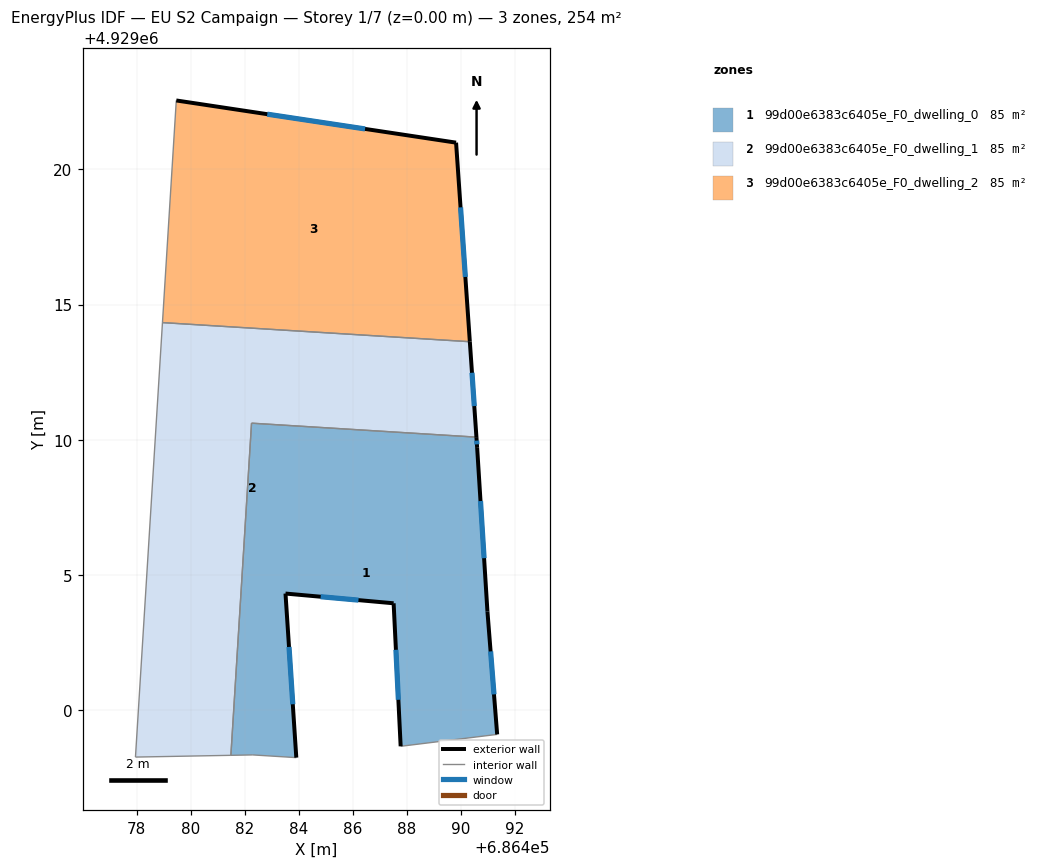
=== STOREY PLAN SPEC (per zone: floor XY polygon, exterior-wall plan segments, windows/doors) ===
zone 1: 99d00e6383c6405e_F0_dwelling_0  (84.6 m²)
  floor: (686491.34, 4928999.10) (686490.98, 4929003.65) (686490.60, 4929009.70) (686490.57, 4929010.09) (686482.25, 4929010.61) (686481.49, 4928998.33) (686482.30, 4928998.34) (686483.91, 4928998.24) (686483.51, 4929004.31) (686487.51, 4929003.95) (686487.77, 4928998.66)
  exterior wall: (686487.77, 4928998.66) – (686487.51, 4929003.95)  [5.3 m]
    window: (686487.68, 4929000.38) – (686487.59, 4929002.23)  [1.9 m²]
  exterior wall: (686487.51, 4929003.95) – (686483.51, 4929004.31)  [4.0 m]
    window: (686486.21, 4929004.07) – (686484.81, 4929004.19)  [1.5 m²]
  exterior wall: (686483.51, 4929004.31) – (686483.91, 4928998.24)  [6.1 m]
    window: (686483.64, 4929002.34) – (686483.78, 4929000.21)  [2.2 m²]
  exterior wall: (686490.57, 4929010.09) – (686490.60, 4929009.70)  [0.4 m]
    window: (686490.58, 4929009.97) – (686490.59, 4929009.83)  [0.1 m²]
  exterior wall: (686490.60, 4929009.70) – (686490.98, 4929003.65)  [6.1 m]
    window: (686490.72, 4929007.73) – (686490.85, 4929005.62)  [2.2 m²]
  exterior wall: (686490.98, 4929003.65) – (686491.34, 4928999.10)  [4.6 m]
    window: (686491.09, 4929002.17) – (686491.22, 4929000.58)  [1.7 m²]
  interior walls: 5
zone 2: 99d00e6383c6405e_F0_dwelling_1  (84.6 m²)
  floor: (686481.49, 4928998.33) (686482.25, 4929010.61) (686490.57, 4929010.09) (686490.33, 4929013.62) (686478.96, 4929014.33) (686477.96, 4928998.26)
  exterior wall: (686490.33, 4929013.62) – (686490.57, 4929010.09)  [3.5 m]
    window: (686490.41, 4929012.48) – (686490.49, 4929011.24)  [1.3 m²]
  interior walls: 5
zone 3: 99d00e6383c6405e_F0_dwelling_2  (84.6 m²)
  floor: (686490.33, 4929013.62) (686489.82, 4929020.99) (686479.47, 4929022.55) (686478.96, 4929014.33)
  exterior wall: (686479.47, 4929022.55) – (686489.82, 4929020.99)  [10.5 m]
    window: (686482.83, 4929022.04) – (686486.45, 4929021.50)  [3.8 m²]
  exterior wall: (686489.82, 4929020.99) – (686490.33, 4929013.62)  [7.4 m]
    window: (686489.98, 4929018.59) – (686490.16, 4929016.02)  [2.7 m²]
  interior walls: 2

=== DERIVED (storey summary) ===
Building: EU S2 Campaign
Storey: 1 of 7  (floor level z = 0.00 m)
Storey gross floor area: 253.8 m²
Zones on this storey: 3
  - 99d00e6383c6405e_F0_dwelling_0: floor 84.6 m²; exterior wall 26.4 m (79.3 m²); 6 window(s) 9.7 m²; WWR 12.2%
  - 99d00e6383c6405e_F0_dwelling_1: floor 84.6 m²; exterior wall 3.5 m (10.6 m²); 1 window(s) 1.3 m²; WWR 12.2%
  - 99d00e6383c6405e_F0_dwelling_2: floor 84.6 m²; exterior wall 17.8 m (53.5 m²); 2 window(s) 6.5 m²; WWR 12.2%
Zone adjacency (shared interzone walls):
  - 99d00e6383c6405e_F0_dwelling_0 ↔ 99d00e6383c6405e_F0_dwelling_1
  - 99d00e6383c6405e_F0_dwelling_1 ↔ 99d00e6383c6405e_F0_dwelling_2